Run: headless pygame with SDL's dummy video driver; simulated clock (each Clock.tick advances the game by its frame time, no real sleeping); random seed 0; keys injected as events and as key.get_pressed() state; mouse plan: one left click at the window centre at the start of phase 2, then a move to the lower-right quarter at the start of phase 3.
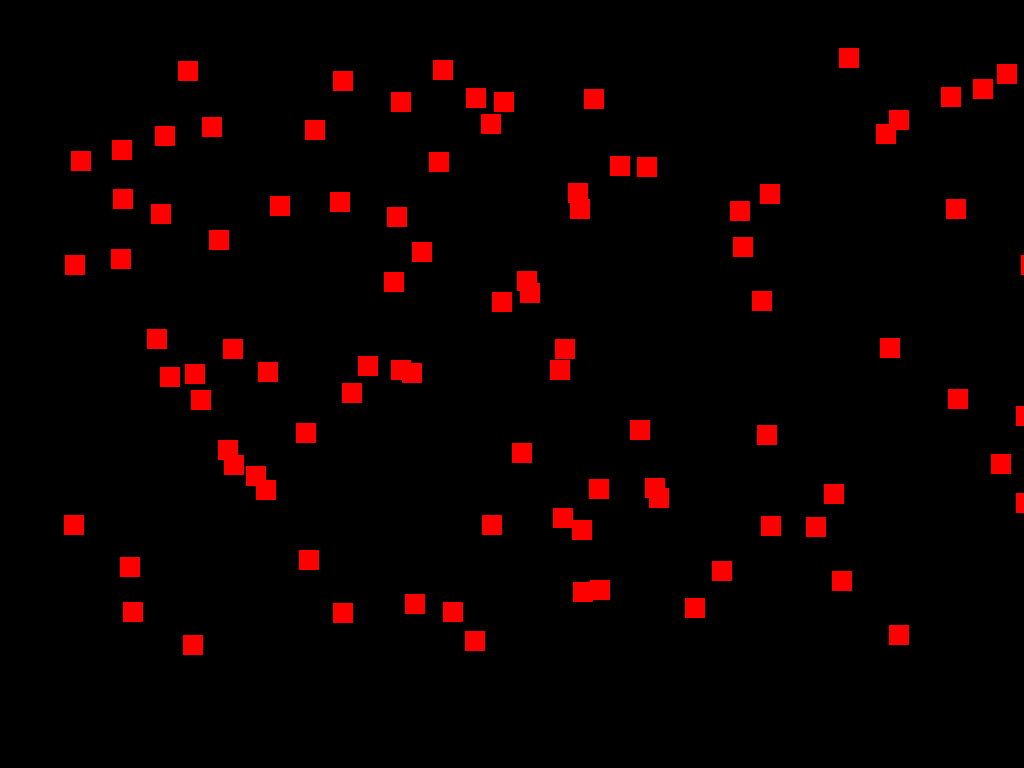
Frame 1 of 4 · flips 1–60 · no input
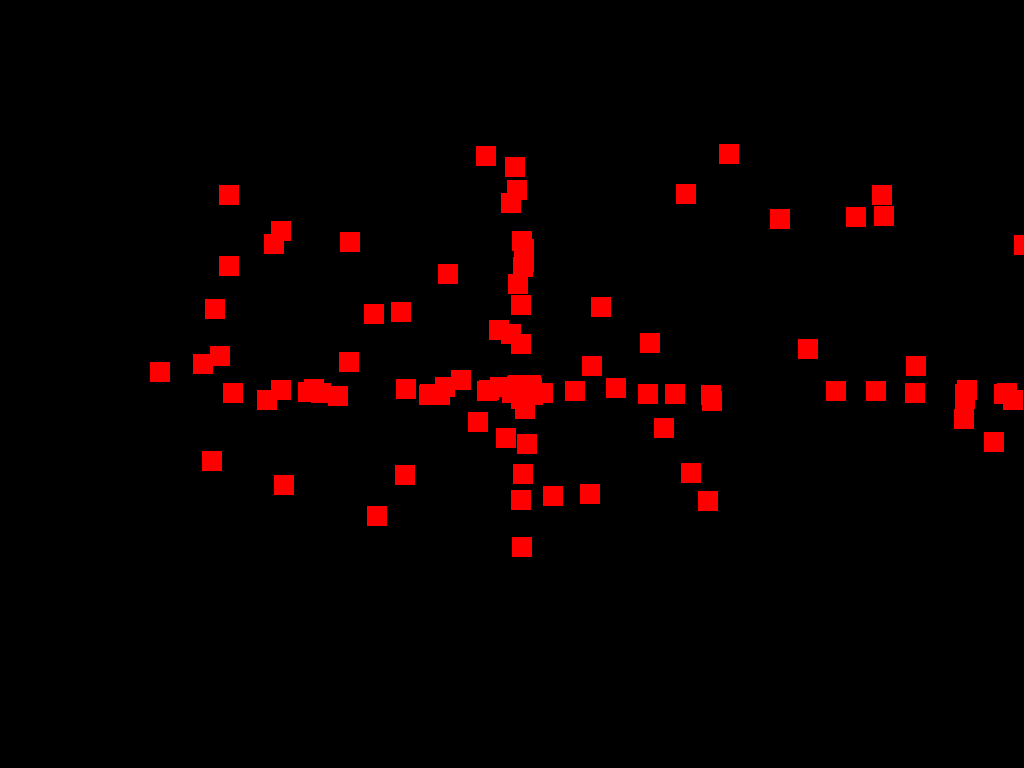
Frame 2 of 4 · flips 61–180 · clicked the window centre · tapped SPACE, RETURN · held RIGHT (→), D
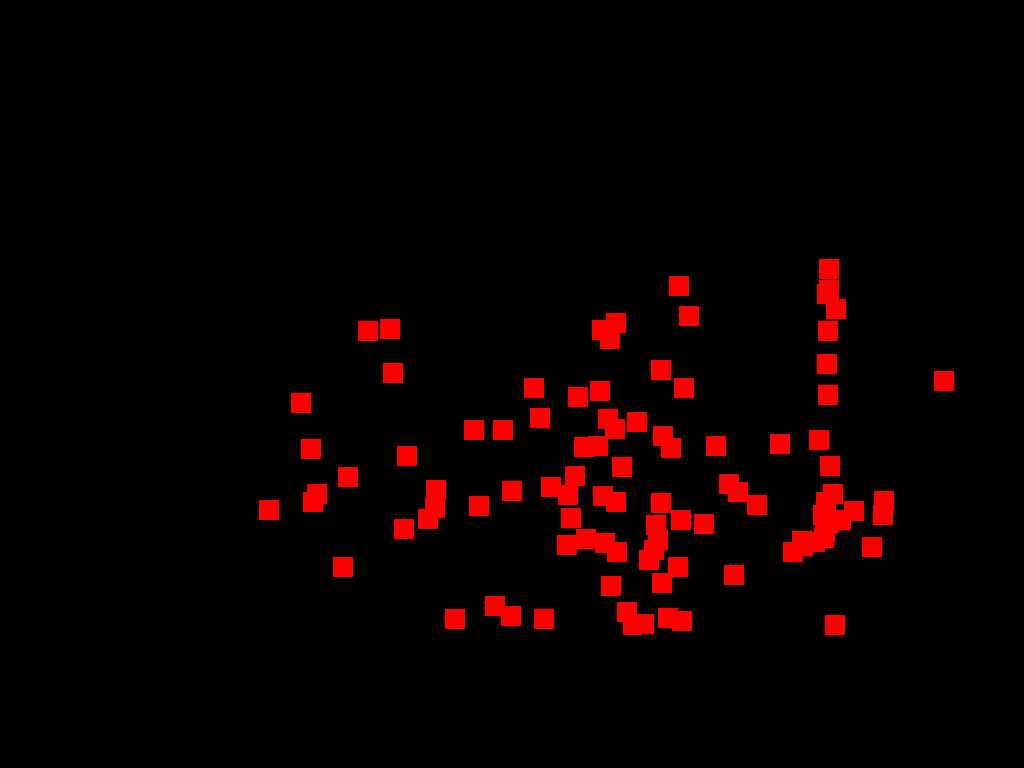
Frame 3 of 4 · flips 181–300 · moved the mouse to the lower-right quarter · held DOWN (↓), S
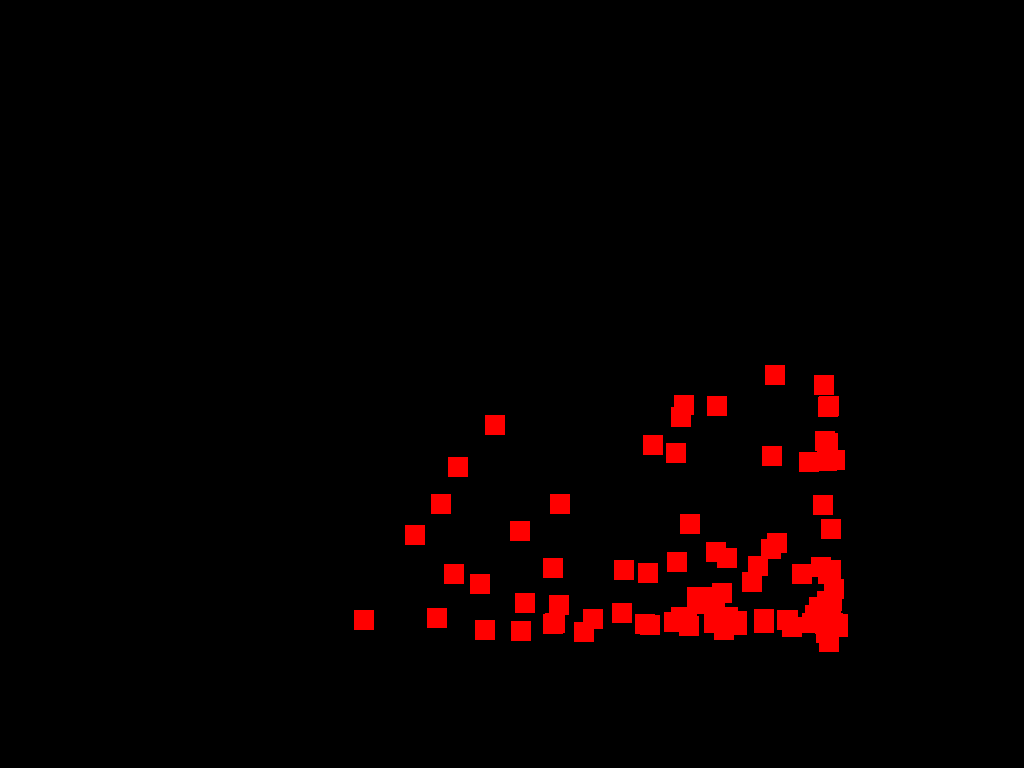
Frame 4 of 4 · flips 301–420 · held LEFT (←), A, UP (↑), W

The pygame program that drew these frames:

import pygame
from random import randint

pygame.init()
WINDOW_SIZE = pygame.Vector2(pygame.display.Info().current_w, pygame.display.Info().current_h)
screen = pygame.display.set_mode((WINDOW_SIZE.x, WINDOW_SIZE.y))
clock = pygame.time.Clock()
running = True

entity_list = []

class C_Entity():
    def __init__(self, size):
        self.rect = pygame.Rect(randint(100, 1200), randint(100, 700), size, size)

    def move(self, x, y):
        self.rect = self.rect.move(x, y)

class C_Enemy(C_Entity):
    def __init__(self, size):
        super().__init__(size)
    
    def move_to_cursor(self):
        smallest_distance = 99999999 
        move_offset = [0, 0]
        
        for x_offset in [-1, 1]:             ## Loop through every pixel around the enemy entities, -1 and +1 of their current X
            for y_offset in [-1, 1]:
                
                dist = pygame.Vector2((self.rect.x + x_offset), (self.rect.y + y_offset)).distance_to(pygame.mouse.get_pos())
                if dist < smallest_distance:
                    smallest_distance = dist
                    move_offset = [x_offset, y_offset] * 2
        
        self.move(move_offset[0], move_offset[1])       

class C_Player(C_Entity):
    def __init__(self, size):
        super().__init__(size)

    def keyboard_move(self, key):
        pass 

class C_EntityManager():
    def __init__(self, screen, ent_list):
        self.screen = screen
        self.entity_list = ent_list

    def init_enemy(self, amount):
        for x in range(0, amount):
            self.entity_list.append(C_Enemy(20))

    def render_entities(self):
        for entity in self.entity_list:
            if isinstance(entity, C_Entity):
                pygame.draw.rect(screen, "red", entity.rect, 20)

    def move_entites(self, randomness):
        for entity in self.entity_list:
            if isinstance(entity, C_Entity):
                if entity.rect.x <= WINDOW_SIZE.x - 10 or WINDOW_SIZE.y - 10 <= 720 and (entity.rect.x + entity.rect.y >= 0): #scuffed boundry check
                    entity.move(randint(randomness*-1, randomness), randint(randomness*-1, randomness))

    def move_to_cursor(self):
        for entity in self.entity_list:
            if isinstance(entity, C_Enemy):
                entity.move_to_cursor()

EntityManager = C_EntityManager(screen, entity_list)
EntityManager.init_enemy(100)
print(EntityManager.entity_list)

while running == True:
    for event in pygame.event.get():
        if event.type == pygame.QUIT:
            running = False
        if event.type == pygame.MOUSEBUTTONUP:
            print(f"Cursor pos: {pygame.mouse.get_pos()}")

    screen.fill("black")

    EntityManager.move_entites(5)
    EntityManager.move_to_cursor()
    EntityManager.render_entities()

    pygame.display.flip()
    clock.tick(60)

pygame.quit()
